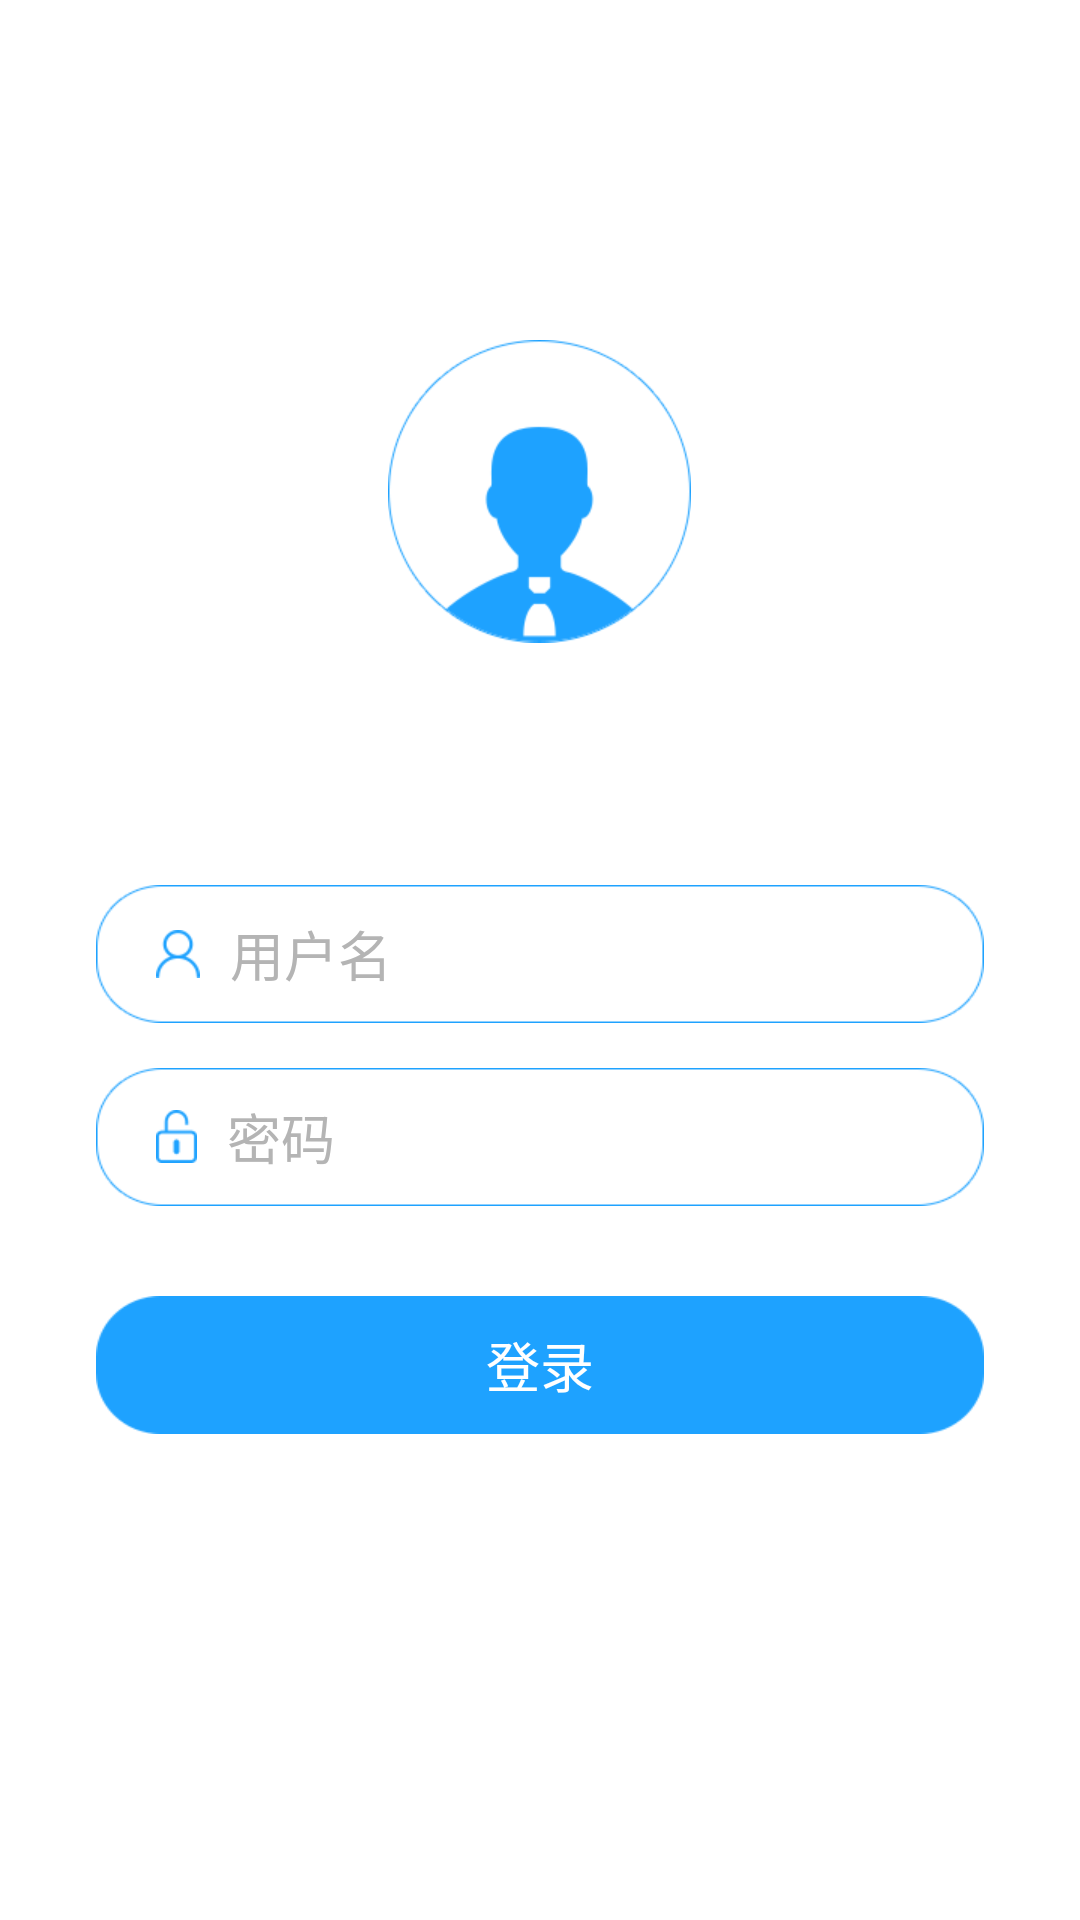

Here is an Android app screen rendered from its layout file. Give the layout XML and the strings, colors and styles it references.
<!-- AndroidManifest.xml: application theme AppTheme -->
<!-- res/layout/activity_login.xml -->
<?xml version="1.0" encoding="utf-8"?>
<LinearLayout xmlns:android="http://schemas.android.com/apk/res/android"
              android:layout_width="match_parent"
              android:layout_height="match_parent"
              android:background="@color/colorWhite"
              android:orientation="vertical"
              android:padding="@dimen/activity_horizontal_margin">

    <View
        android:layout_width="match_parent"
        android:layout_height="0dp"
        android:layout_weight="3"/>


    <RelativeLayout
        android:layout_width="fill_parent"
        android:layout_height="wrap_content">

        <ImageView
            android:id="@+id/login_log"
            android:layout_width="101dp"
            android:layout_height="101dp"
            android:layout_alignParentTop="true"
            android:layout_centerHorizontal="true"

            android:src="@drawable/iv_logo"/>


    </RelativeLayout>

    <View
        android:layout_width="match_parent"
        android:layout_height="0dp"
        android:layout_weight="2"/>

    <LinearLayout
        android:id="@+id/login_div"
        android:layout_width="match_parent"
        android:layout_height="wrap_content"
        android:gravity="center"
        android:orientation="vertical"
        android:padding="@dimen/activity_horizontal_margin"
        >

        <EditText
            android:id="@+id/login_username"
            android:layout_width="match_parent"
            android:layout_height="46dp"
            android:background="@drawable/iv_input"
            android:drawableLeft="@drawable/icon_user"
            android:drawablePadding="10dp"
            android:hint="用户名"
            android:inputType="text"
            android:paddingLeft="20dp"
            android:singleLine="true"
            android:text=""
            android:textSize="@dimen/text_size_normal"
            android:textColor="@color/colorBlack"
            android:textColorHint="@color/colorTextLight"/>

        <EditText
            android:id="@+id/login_password"
            android:layout_width="match_parent"
            android:layout_height="46dp"
            android:layout_marginTop="15dp"
            android:background="@drawable/iv_input"
            android:drawableLeft="@drawable/icon_pwd"
            android:drawablePadding="10dp"
            android:hint="密码"
            android:inputType="textPassword"
            android:paddingLeft="20dp"
            android:singleLine="true"
            android:text=""
            android:textSize="@dimen/text_size_normal"
            android:textColor="@color/colorBlack"
            android:textColorHint="@color/colorTextLight"/>

        <Button
            android:id="@+id/login_btnSignin"

            android:layout_width="match_parent"
            android:layout_height="46dp"
            android:layout_marginTop="30dp"
            android:background="@drawable/iv_login_bt"
            android:text="登录"
            android:textSize="@dimen/text_size_normal"
            android:gravity="center"
            android:textColor="@color/colorWhite"/>


    </LinearLayout>

    <View
        android:layout_width="match_parent"
        android:layout_height="0dp"
        android:layout_weight="4"/>

</LinearLayout>
<!-- resources referenced by this layout -->
<resources>
  <color name="colorBlack">#000000</color>
  <color name="colorTextLight">#b4b4b4</color>
  <color name="colorWhite">#ffffff</color>
  <dimen name="activity_horizontal_margin">16dp</dimen>
  <dimen name="text_size_normal">18sp</dimen>
  <!-- drawable icon_pwd: png bitmap (drawable-xhdpi, 1398 bytes) -->
  <!-- drawable icon_user: png bitmap (drawable-xhdpi, 1577 bytes) -->
  <!-- drawable iv_input: png bitmap (drawable-xhdpi, 3711 bytes) -->
  <!-- drawable iv_login_bt: png bitmap (drawable-xhdpi, 2442 bytes) -->
  <!-- drawable iv_logo: png bitmap (drawable-xhdpi, 9570 bytes) -->
  <style name="AppTheme" parent="Theme.AppCompat.DayNight.NoActionBar">
          
          <item name="colorPrimary">@color/colorPrimary</item>
          <item name="colorPrimaryDark">@color/colorPrimaryDark</item>
          <item name="colorAccent">@color/colorAccent</item>
          <item name="actionMenuTextColor">#ffffff</item>
  
          //沉浸状态栏
          <item name="android:windowIsTranslucent">true</item>
          <item name="android:windowTranslucentStatus">true</item>
  
          //ActionBarDrawerToggle设置颜色
          <item name="colorControlNormal">@android:color/white</item>
      </style>
  <color name="colorPrimary">#1ea2ff</color>
  <color name="colorPrimaryDark">#3F51B5</color>
  <color name="colorAccent">#f89f9f</color>
</resources>
